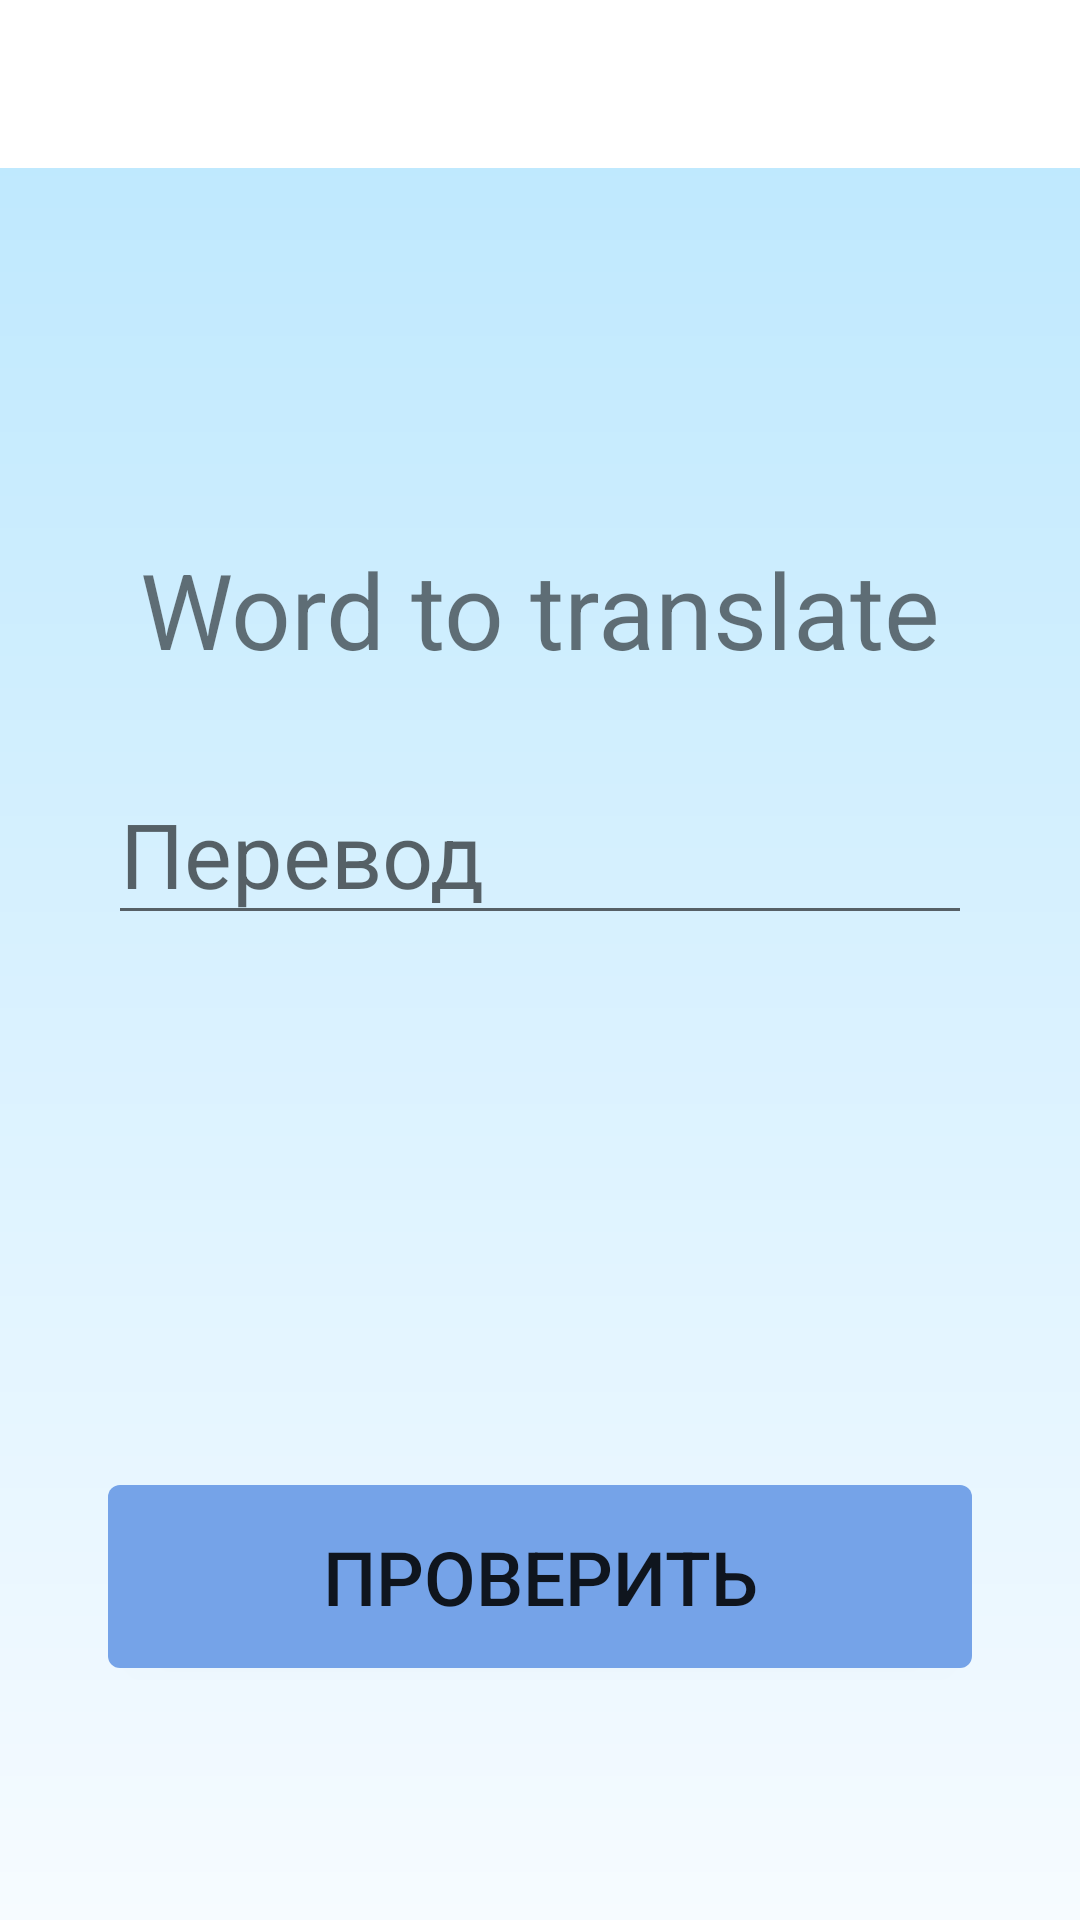

Layout XML and referenced resources for this Android screen:
<!-- AndroidManifest.xml: application theme AppTheme -->
<!-- res/layout/activity_type_the_word.xml -->
<?xml version="1.0" encoding="utf-8"?>
<LinearLayout android:layout_width="match_parent"
    android:layout_height="match_parent"
    xmlns:tools="http://schemas.android.com/tools"
    xmlns:app="http://schemas.android.com/apk/res-auto"
    android:orientation="vertical"
    android:background="@drawable/background_gradient"
    android:gravity="center_horizontal"
    tools:layout_editor_absoluteX="1dp"
    tools:layout_editor_absoluteY="1dp"
    xmlns:android="http://schemas.android.com/apk/res/android">

    <androidx.appcompat.widget.Toolbar
        style="@style/Toolbar"
        app:titleTextColor="@color/grey"
        app:titleTextAppearance="@style/Toolbar.TitleText"
        android:id="@+id/toolbar"
        android:layout_width="match_parent"
        android:layout_height="wrap_content"
        android:background="@color/white"
        android:minHeight="?attr/actionBarSize"
        android:theme="?attr/actionBarTheme" />

    <LinearLayout
        android:id="@+id/progress_bar_container"
        android:layout_width="match_parent"
        android:layout_height="wrap_content"
        android:orientation="horizontal">
    </LinearLayout>

    <androidx.constraintlayout.widget.ConstraintLayout
        android:layout_width="match_parent"
        android:layout_height="match_parent">


        <TextView
            android:id="@+id/word_to_translate"
            android:layout_width="wrap_content"
            android:layout_height="wrap_content"
            android:text="Word to translate"
            android:textSize="35sp"
            app:layout_constraintBottom_toBottomOf="parent"
            app:layout_constraintEnd_toEndOf="parent"
            app:layout_constraintStart_toStartOf="parent"
            app:layout_constraintTop_toTopOf="parent"
            app:layout_constraintVertical_bias="0.23" />

        <EditText
            android:id="@+id/typed_word"
            android:layout_width="0dp"
            android:layout_height="wrap_content"
            android:layout_marginTop="28dp"
            android:ems="10"
            android:hint="Перевод"
            android:inputType="textPersonName"
            android:textSize="30sp"
            app:layout_constraintEnd_toStartOf="@+id/guideline9"
            app:layout_constraintStart_toStartOf="@+id/guideline8"
            app:layout_constraintTop_toBottomOf="@+id/word_to_translate" />

        <TextView
            android:id="@+id/correct_translate"
            android:layout_width="wrap_content"
            android:layout_height="wrap_content"
            android:layout_marginTop="12dp"
            android:textColor="@color/correctGreen"
            android:textSize="30sp"
            app:layout_constraintStart_toStartOf="@+id/typed_word"
            app:layout_constraintTop_toBottomOf="@+id/typed_word" />

        <androidx.constraintlayout.widget.Guideline
            android:id="@+id/guideline8"
            android:layout_width="wrap_content"
            android:layout_height="wrap_content"
            android:orientation="vertical"
            app:layout_constraintGuide_percent="0.1" />

        <androidx.constraintlayout.widget.Guideline
            android:id="@+id/guideline9"
            android:layout_width="wrap_content"
            android:layout_height="wrap_content"
            android:orientation="vertical"
            app:layout_constraintGuide_percent="0.9" />

        <Button
            android:id="@+id/next_button"
            style="@style/GoNextButton"
            app:layout_constraintBottom_toBottomOf="@+id/check_button"
            app:layout_constraintEnd_toEndOf="parent"
            app:layout_constraintHorizontal_bias="0.498"
            app:layout_constraintStart_toStartOf="parent"
            app:layout_constraintTop_toTopOf="@+id/check_button"
            app:layout_constraintVertical_bias="0.0" />

        <Button
            android:id="@+id/check_button"
            android:layout_width="0dp"
            android:layout_height="61dp"
            android:layout_marginBottom="84dp"
            android:background="@drawable/rnd_rect_blue"
            android:text="Проверить"
            android:textSize="25sp"
            android:onClick="onClick_Check"
            app:layout_constraintBottom_toBottomOf="parent"
            app:layout_constraintEnd_toStartOf="@+id/guideline9"
            app:layout_constraintHorizontal_bias="0.0"
            app:layout_constraintStart_toStartOf="@+id/guideline8" />
    </androidx.constraintlayout.widget.ConstraintLayout>




</LinearLayout>
<!-- resources referenced by this layout -->
<resources>
  <color name="correctGreen">#1BD895</color>
  <color name="grey">#AAAAAA</color>
  <color name="white">#FFFFFF</color>
  <!-- drawable background_gradient (drawable) -->
  <?xml version="1.0" encoding="utf-8"?>
      <shape
          xmlns:android="http://schemas.android.com/apk/res/android"
          android:shape="rectangle">
          <gradient
              android:startColor="#BAE7FE"
              android:endColor="#F6FBFF"
              android:angle="270">
          </gradient>
      </shape>
  <!-- drawable rnd_rect_blue (drawable) -->
  <?xml version="1.0" encoding="utf-8"?>
  <shape xmlns:android="http://schemas.android.com/apk/res/android">
      <corners android:radius="4sp" />
      <solid android:color="@color/answerButtonBlue" />
  </shape>
  <style name="GoNextButton">
          <item name="android:layout_width">wrap_content</item>
          <item name="android:layout_height">wrap_content</item>
          <item name="android:background">#00FFFFFF</item>
          <item name="android:layout_marginBottom">30dp</item>
          <item name="android:fontFamily">sans-serif-condensed-medium</item>
          <item name="android:onClick">OnClick_GoNext</item>
          <item name="android:text">Далее &gt;</item>
          <item name="android:textSize">30sp</item>
      </style>
  <style name="Toolbar">
          <item name="android:layout_width">match_parent</item>
          <item name="android:layout_height">?attr/actionBarSize</item>
          
          <item name="android:background">@color/white</item>
      </style>
  <style name="Toolbar.TitleText" parent="TextAppearance.AppCompat.Widget.ActionBar.Title">
          <item name="android:textAlignment">center</item>
          <item name="android:textSize">25sp</item>
          <item name="android:textStyle">bold</item>
  
      </style>
  <style name="AppTheme" parent="Theme.AppCompat.DayNight.NoActionBar">
          
          <item name="colorPrimaryDark">@color/colorPrimaryDark</item>
          <item name="colorAccent">@color/colorAccent</item>
      </style>
  <color name="answerButtonBlue">#75A3E8</color>
  <color name="colorPrimaryDark">#3700B3</color>
  <color name="colorAccent">#03DAC5</color>
</resources>
